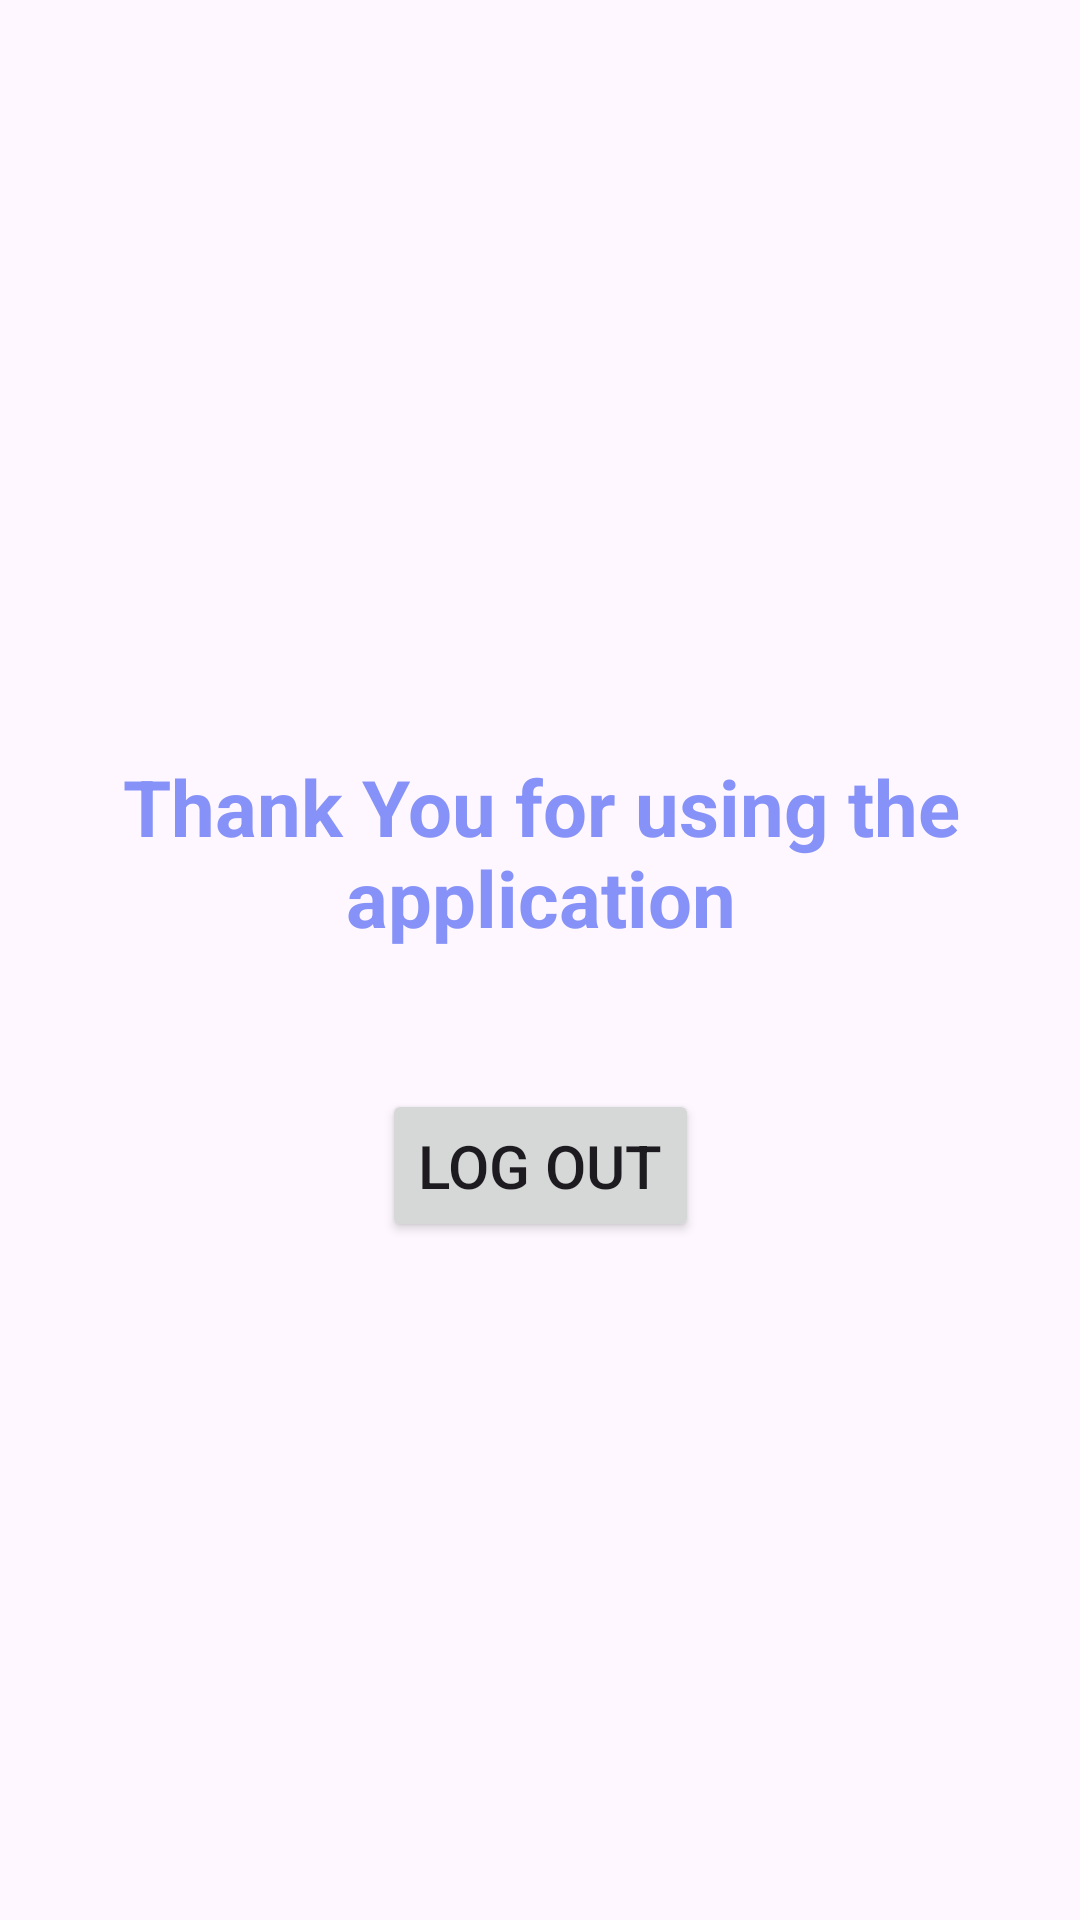

Here is an Android app screen rendered from its layout file. Give the layout XML and the strings, colors and styles it references.
<!-- AndroidManifest.xml: application theme Theme.MyApplication -->
<!-- res/layout/activity_logout.xml -->
<?xml version="1.0" encoding="utf-8"?>
<androidx.constraintlayout.widget.ConstraintLayout xmlns:android="http://schemas.android.com/apk/res/android"
    xmlns:app="http://schemas.android.com/apk/res-auto"
    xmlns:tools="http://schemas.android.com/tools"
    android:layout_width="match_parent"
    android:layout_height="match_parent"
    android:background="@drawable/pagebkg"
    tools:context=".MainActivity">

    <TextView
        android:id="@+id/welcome"
        android:layout_width="376dp"
        android:layout_height="68dp"
        android:layout_marginTop="250dp"
        android:gravity="center"
        android:text="Thank You for using the application"
        android:textColor="@color/lavender"
        android:textSize="26sp"
        android:textStyle="bold"
        app:layout_constraintBottom_toTopOf="@id/userName"
        app:layout_constraintEnd_toEndOf="parent"
        app:layout_constraintStart_toStartOf="parent"
        app:layout_constraintTop_toTopOf="parent" />

    <TextView
        android:id="@+id/userName"
        android:layout_width="wrap_content"
        android:layout_height="wrap_content"
        android:textColor="@color/lavender"
        android:textSize="26sp"
        android:textStyle="bold"
        app:layout_constraintEnd_toEndOf="parent"
        app:layout_constraintStart_toStartOf="parent"
        app:layout_constraintTop_toBottomOf="@id/welcome" />

    <Button
        android:layout_width="wrap_content"
        android:layout_height="wrap_content"
        android:text="Log Out"
        android:id="@+id/logout"
        android:textSize="20sp"
        android:padding="12dp"
        android:layout_marginTop="10dp"
        app:cornerRadius = "15dp"
        app:layout_constraintStart_toStartOf="parent"
        app:layout_constraintEnd_toEndOf="parent"
        app:layout_constraintTop_toBottomOf="@id/userName"/>

</androidx.constraintlayout.widget.ConstraintLayout>
<!-- resources referenced by this layout -->
<resources>
  <color name="lavender">#8692f7</color>
  <style name="Theme.MyApplication" parent="Base.Theme.MyApplication" />
  <style name="Base.Theme.MyApplication" parent="Theme.Material3.DayNight.NoActionBar">
          
           <item name="colorPrimary">#009E64</item>
  
      </style>
</resources>
